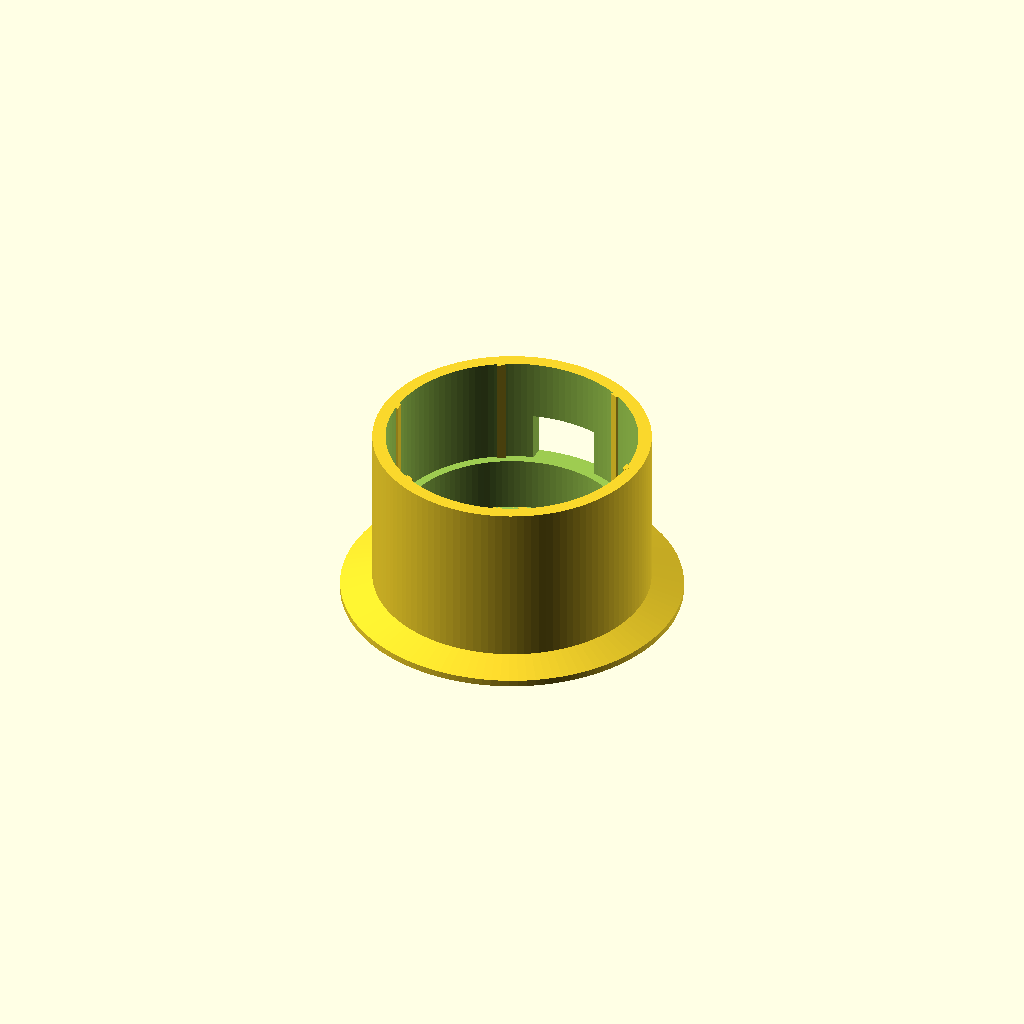
Cell 1 — every parameter at its default value.
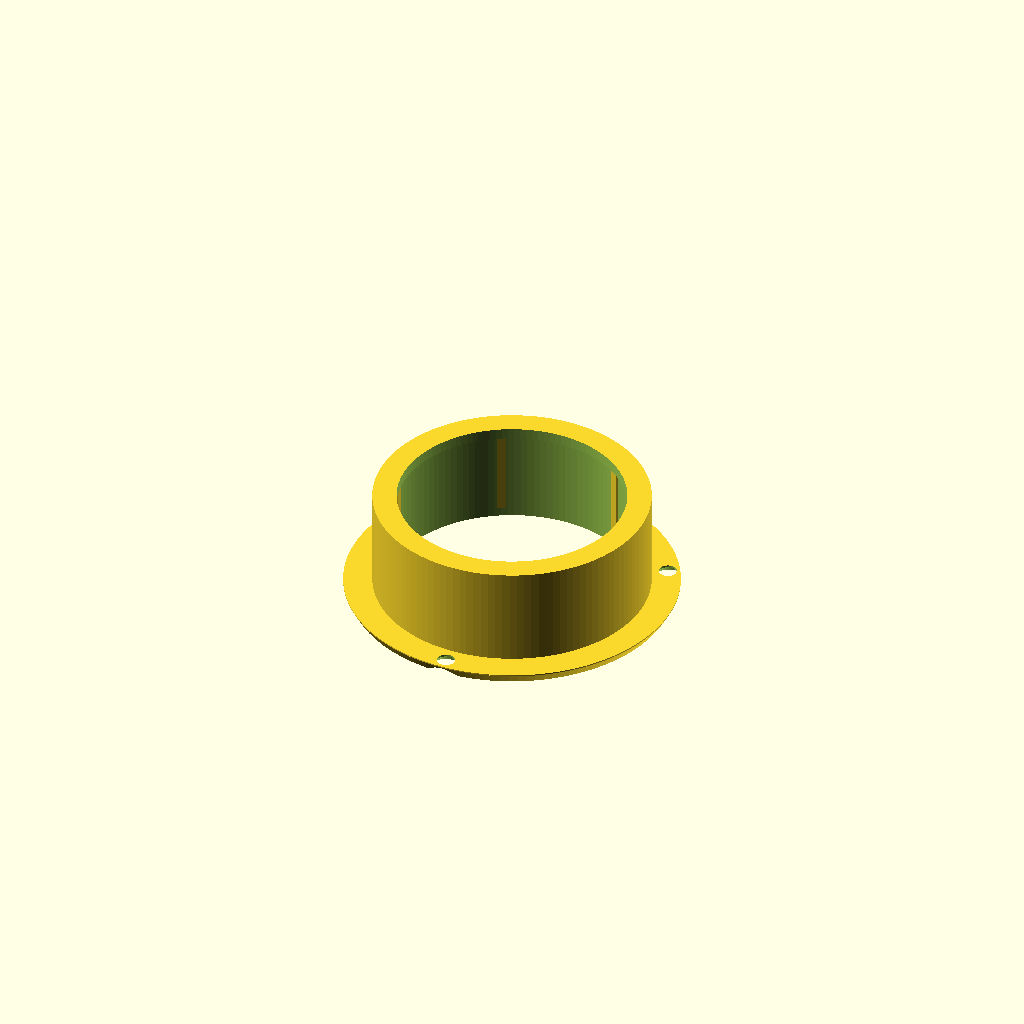
Cell 2 — teil set to "einbau", the other parameters unchanged.
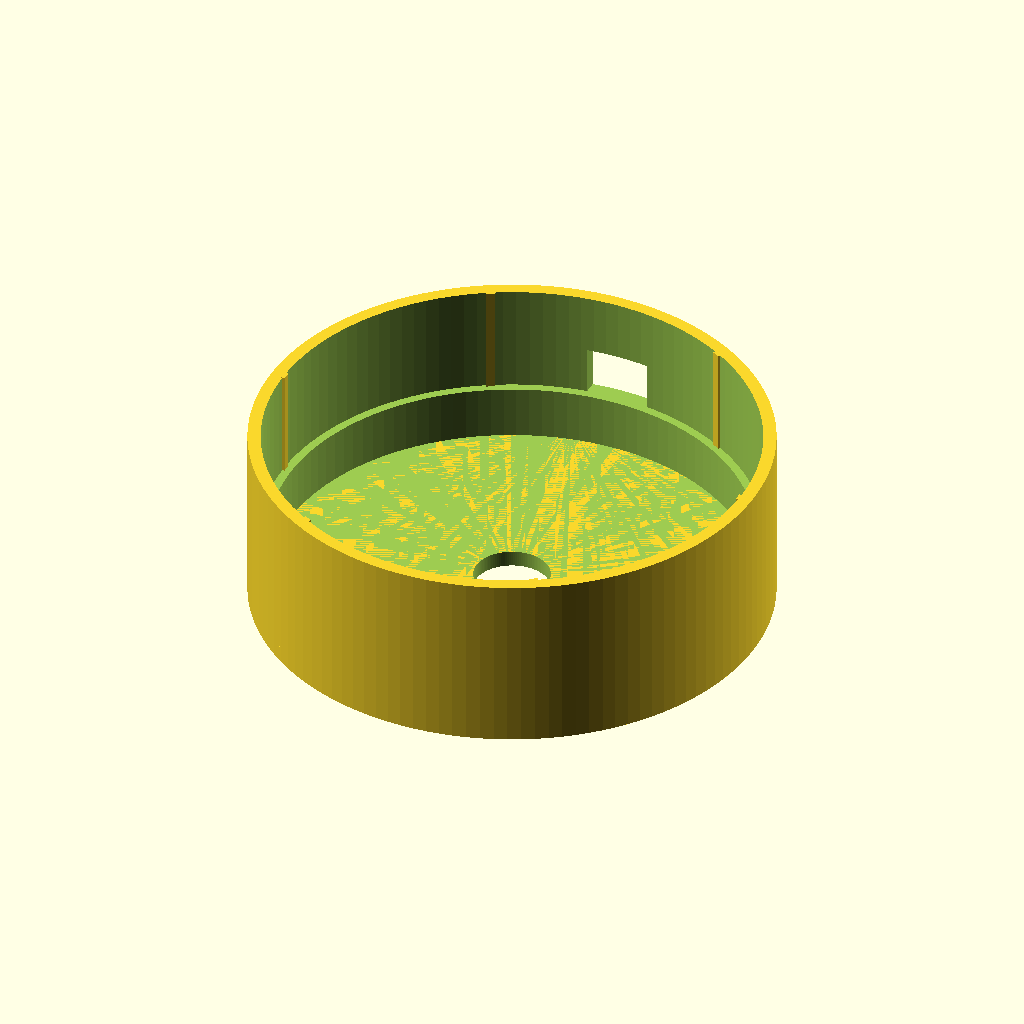
Cell 3: the same model with dial_d = 90.
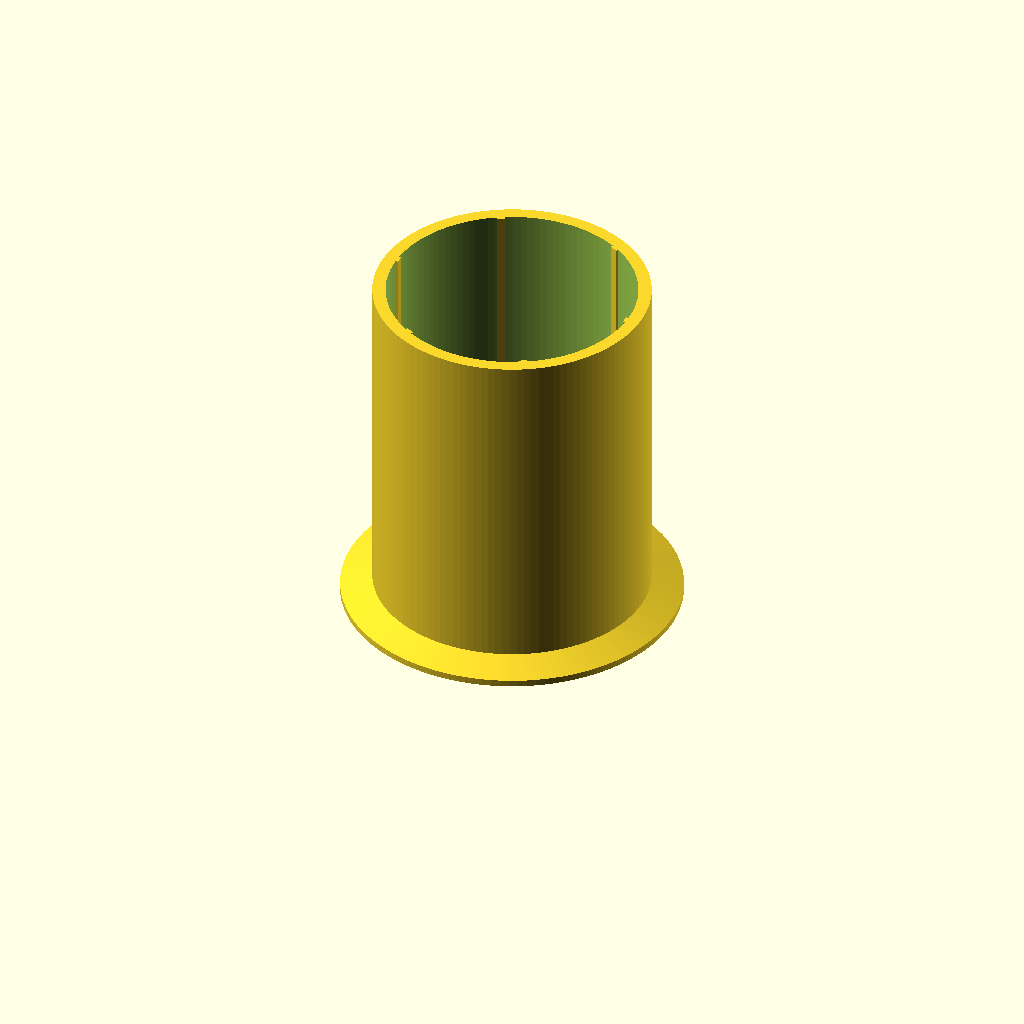
Cell 4: the same model with dial_h = 64.6.
One fixed orthographic camera (rotation 55°, 0°, 25°; colour scheme Cornfield) for every cell.
Source of the model, hardware/m5dial_halter.scad:
// Halterungen fuer den M5Stack Dial im Armaturenbrett – parametrisch (OpenSCAD)
//
// Teile (unten bei "teil" waehlen und als STL exportieren):
//   "testring"    – 10-Minuten-Druck zum Pruefen der Passung. IMMER ZUERST drucken!
//   "aufbau"      – flacher Aufbau-Halter zum Aufkleben (VHB-Klebeband),
//                    Kabel gehen nach unten durch ein kleines Loch ins Armaturenbrett.
//                    Optional schraeg (neigung), damit das Display zum Fahrer zeigt.
//   "einbau"      – Einbau-Blende fuer ein rundes Loch in einer Blende/Blindabdeckung,
//                    vorne buendig, mit Senkkopf-Schraubloechern.
//   "schablone"   – Bohr-/Anreissschablone fuer das Einbauloch.
//
// WICHTIG: Der Drehring oben am Dial muss frei bleiben – die Halter umfassen nur das
// Unterteil. Miss vor dem Druck mit dem Messschieber nach und trag die Werte unten ein.

teil = "aufbau";  // [testring, aufbau, einbau, schablone]

/* [Masse des Dial – bitte nachmessen!] */
dial_d       = 45.0;  // Aussendurchmesser des Gehaeuse-UNTERTEILS
dial_h       = 32.3;  // Gesamthoehe
ring_frei    = 12.0;  // Hoehe von oben, die frei bleiben muss (Drehring + Luft)
spiel        = 0.30;  // Luft rundum (PLA/PETG: 0.25..0.4)
quetschrippen = 0.45; // Uebermass der 6 Klemmrippen fuer Presssitz (0 = keine)

/* [Aufbau-Halter] */
wand         = 2.4;   // Wandstaerke
boden        = 3.0;   // Bodenstaerke
kabelraum    = 10.0;  // Platz unter dem Dial fuer Grove-Stecker und Stromkabel
kabel_loch_d = 14.0;  // Loch im Boden (Kabel ins Armaturenbrett)
fuss_d       = 62.0;  // Durchmesser der Klebeflaeche (VHB-Pad)
neigung      = 0;     // Grad: Halter kippt Richtung Fahrer (z.B. 15)
usb_schlitz  = true;  // Seitlicher Schlitz fuer USB-C (zum Flashen ohne Ausbau)
usb_b        = 12.0;  // Schlitzbreite
usb_h        = 7.0;   // Schlitzhoehe
kabel_seitlich = false; // statt Bodenloch: Kabelauslass seitlich am Fuss

/* [Einbau-Blende] */
blech_t      = 3.0;   // Staerke der Blende / Verkleidung, in die eingebaut wird
flansch_b    = 6.0;   // Breite des sichtbaren Rands vorne
flansch_t    = 2.0;   // Dicke des Rands
schrauben    = 3;     // Anzahl Senkkopfschrauben (0 = nur kleben)
schraube_d   = 3.0;   // Schraubendurchmesser (z.B. 2,9 mm Blechschraube oder M3)

$fn = 120;

// ---------------------------------------------------------------- Ableitungen
innen_d   = dial_d + 2 * spiel;
sitz_h    = dial_h - ring_frei;          // so tief steckt der Dial im Halter
aussen_d  = innen_d + 2 * wand;
tubus_d   = innen_d + 2 * wand;          // = Durchmesser des Einbaulochs
flansch_d = tubus_d + 2 * flansch_b;

module rippen(h) {
  if (quetschrippen > 0)
    for (a = [0 : 60 : 359])
      rotate(a) translate([innen_d / 2 - quetschrippen, -0.8, 0]) cube([quetschrippen + 0.5, 1.6, h]);
}

// Huelse, in die der Dial gesteckt wird (Innen-Kontur mit Rippen)
module huelse(h) {
  difference() {
    cylinder(d = aussen_d, h = h);
    translate([0, 0, -1]) cylinder(d = innen_d, h = h + 2);
  }
  rippen(h);
}

// ---------------------------------------------------------------- Testring
module testring() {
  difference() {
    huelse(6);
    // Ausschnitt markiert die Seite, an der die USB-Buchse sitzt
    translate([aussen_d / 2 - 3, -usb_b / 2, 3]) cube([10, usb_b, 10]);
  }
}

// ---------------------------------------------------------------- Aufbau-Halter
module aufbau() {
  auflage = 1.6;  // Ringschulter, auf der der Dial aufliegt
  becher_h = boden + kabelraum + sitz_h;
  // Keil fuer die Neigung: der Becher steht auf einem schraegen Sockel
  keil_h = tan(neigung) * fuss_d;

  difference() {
    union() {
      // Fuss / Klebeflaeche + Keil
      hull() {
        cylinder(d = fuss_d, h = 1.2);
        translate([0, 0, keil_h / 2]) rotate([neigung, 0, 0]) cylinder(d = aussen_d, h = boden);
      }
      // Becher
      translate([0, 0, keil_h / 2]) rotate([neigung, 0, 0]) {
        difference() {
          cylinder(d = aussen_d, h = becher_h);
          translate([0, 0, boden]) cylinder(d = innen_d - 2 * auflage, h = becher_h);  // Kabelraum
          translate([0, 0, boden + kabelraum]) cylinder(d = innen_d, h = becher_h);    // Sitz
          if (usb_schlitz)
            translate([0, aussen_d / 2, boden + kabelraum + usb_h / 2 + 1])
              cube([usb_b, aussen_d, usb_h + 2], center = true);
        }
        translate([0, 0, boden + kabelraum]) rippen(sitz_h);
      }
    }
    // Kabeldurchfuehrung
    if (!kabel_seitlich) {
      translate([0, 0, -1]) cylinder(d = kabel_loch_d, h = keil_h + boden + 5);
    } else {
      translate([0, 0, boden + kabelraum / 2 + keil_h / 2])
        rotate([90, 0, 0]) cylinder(d = 8, h = fuss_d);
    }
    // Unterseite plan
    translate([0, 0, -50]) cube(100, center = true);
  }
}

// ---------------------------------------------------------------- Einbau-Blende
module einbau() {
  tubus_h = sitz_h - flansch_t;  // Dial-Unterteil steckt komplett in Flansch + Tubus
  difference() {
    union() {
      // sichtbarer Flansch (oben = Fahrzeug-Innenraum)
      translate([0, 0, tubus_h]) cylinder(d1 = flansch_d - 1.5, d2 = flansch_d - 3.5, h = flansch_t);
      translate([0, 0, tubus_h - 0.01]) cylinder(d = flansch_d - 1.5, h = 0.01 + 0.2);
      // Tubus durch das Loch
      cylinder(d = tubus_d, h = tubus_h + 0.1);
    }
    translate([0, 0, 2]) cylinder(d = innen_d, h = 100);       // Sitz
    translate([0, 0, -1]) cylinder(d = innen_d - 4, h = 100);  // Auflage-Schulter 2 mm
    // Senkkopfschrauben im Flansch
    if (schrauben > 0)
      for (a = [90 : 360 / schrauben : 449])
        rotate(a) translate([tubus_d / 2 + flansch_b / 2, 0, 0]) {
          cylinder(d = schraube_d + 0.3, h = 100);
          translate([0, 0, tubus_h + flansch_t - schraube_d * 0.6])
            cylinder(d1 = schraube_d, d2 = schraube_d * 2.1, h = schraube_d * 0.6 + 0.01);
        }
  }
  translate([0, 0, 2]) rippen(tubus_h - 2);
  // Hinweis: blech_t bestimmt nur die Schraubenlaenge; der Tubus ragt hinten heraus.
  echo(str("Einbauloch bohren/saegen: Durchmesser ", tubus_d, " mm"));
  echo(str("Tubus ragt hinter der Blende ", tubus_h - blech_t, " mm heraus"));
}

// ---------------------------------------------------------------- Schablone
module schablone() {
  difference() {
    cylinder(d = flansch_d + 10, h = 1.2);
    translate([0, 0, -1]) cylinder(d = tubus_d, h = 5);           // Innenkontur = Loch
    translate([0, 0, -1]) cylinder(d = 2, h = 5);
    if (schrauben > 0)
      for (a = [90 : 360 / schrauben : 449])
        rotate(a) translate([tubus_d / 2 + flansch_b / 2, 0, -1]) cylinder(d = 2, h = 5);
  }
  // Steg mit Mittelpunkt zum Ankoernen
  difference() {
    translate([-tubus_d / 2, -2, 0]) cube([tubus_d, 4, 1.2]);
    translate([0, 0, -1]) cylinder(d = 2, h = 5);
  }
}

if (teil == "testring") testring();
else if (teil == "aufbau") aufbau();
else if (teil == "einbau")  // Flansch nach unten = sichtbare Seite glatt auf dem Druckbett
  translate([0, 0, sitz_h]) rotate([180, 0, 0]) einbau();
else if (teil == "schablone") schablone();
Parameter table extracted from the source (name, type, default, range or options):
teil: string, default "aufbau", options "testring", "aufbau", "einbau", "schablone"
dial_d: number, default 45
dial_h: number, default 32.3
ring_frei: number, default 12
spiel: number, default 0.3
quetschrippen: number, default 0.45
wand: number, default 2.4
boden: number, default 3
kabelraum: number, default 10
kabel_loch_d: number, default 14
fuss_d: number, default 62
neigung: number, default 0
usb_schlitz: bool, default true
usb_b: number, default 12
usb_h: number, default 7
kabel_seitlich: bool, default false
blech_t: number, default 3
flansch_b: number, default 6
flansch_t: number, default 2
schrauben: number, default 3
schraube_d: number, default 3
